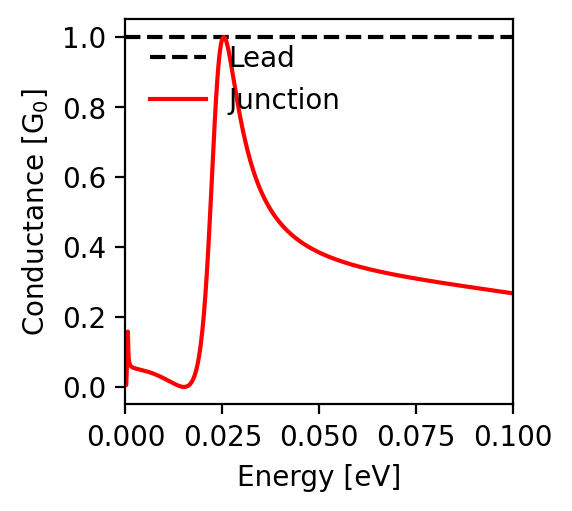

The data file committed next to this chart (first rows):
energy; conductance
-0.1; 0.267
-0.0998; 0.268
-0.0996; 0.268
-0.0994; 0.268
-0.0992; 0.269
-0.099; 0.269
-0.0988; 0.269
-0.0986; 0.27
-0.0984; 0.27
-0.0982; 0.27
-0.098; 0.271
-0.0978; 0.271
-0.0976; 0.271
-0.0974; 0.272
-0.0972; 0.272
-0.097; 0.272
-0.0968; 0.273
-0.0966; 0.273
-0.0964; 0.273
-0.0962; 0.273
-0.096; 0.274
-0.0958; 0.274
-0.0956; 0.274
-0.0954; 0.275
-0.0952; 0.275
-0.095; 0.275
-0.0948; 0.276
-0.0946; 0.276
-0.0944; 0.276
-0.0942; 0.277
-0.094; 0.277
-0.0938; 0.277
-0.0936; 0.278
-0.0934; 0.278
-0.0932; 0.278
-0.093; 0.279
-0.0928; 0.279
-0.0926; 0.279
-0.0924; 0.28
-0.0922; 0.28
-0.092; 0.28
-0.0918; 0.281
-0.0916; 0.281
-0.0914; 0.281
-0.0912; 0.282
-0.091; 0.282
-0.0908; 0.282
-0.0906; 0.283
-0.0904; 0.283
-0.0902; 0.283
-0.09; 0.284
-0.0898; 0.284
-0.0896; 0.284
-0.0894; 0.284
-0.0892; 0.285
-0.089; 0.285
-0.0888; 0.285
-0.0886; 0.286
-0.0884; 0.286
-0.0882; 0.286
... 941 more rows
